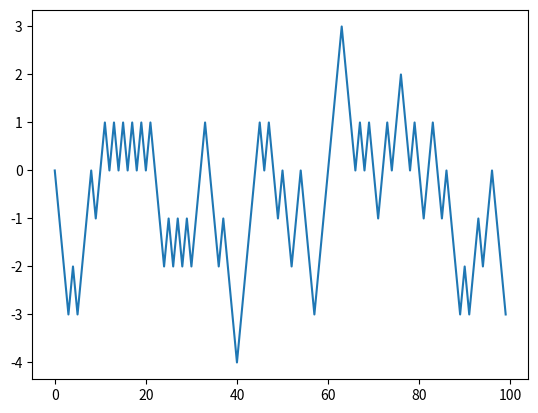

This figure's Python source: (Note: this script raises an exception after producing the figure.)
def exemplo(x):
    return x * 2

def apply_to_list(some_list, f):
    return [f(x) for x in some_list]

ints = [4, 0, 1, 5, 6]
lista1 = apply_to_list(ints, lambda x: x * 2)
lista2 = apply_to_list(ints, exemplo)
print(lista1)
print(lista2)

# pip é um instalador de pacotes do python
# Instala alguns pacotes do python
#!pip install tabulate xlrd openpyxl PySUS names

import random # Biblioteca para gerar números aleatórios
import matplotlib.pyplot  as plt # Biblioteca para plotar gráficos
%matplotlib inline 

position = 0
walk = [position]
steps = 1000
for i in range(steps):
    # random.randint: Gera inteiros aleatórios no intervalo [0,1]
    step = 1 if random.randint(0, 1) else -1  # retorna 1 se o número aleatório for 1, e -1 caso contrário
    position += step # Dá um passo
    walk.append(position) # Registra o passo
plt.plot(walk[:100]) # Plota o gráfico


import numpy as np
nsteps = 1000
draws = np.random.randint(0, 2, size=nsteps) # Gera inteiros aleatórios no intervalo [0,2)
steps = np.where(draws > 0, 1, -1) # Classifica os passos em 1 ou -1
walk = steps.cumsum() # cumsum: Aplica uma função de acumulação (soma cumulativa)
print(walk.min())
print(walk.max())
#argmax: Returns the indices of the maximum values along an axis. 
#        In case of multiple occurrences of the maximum values, the indices corresponding 
#        to the first occurrence are returned.
print((np.abs(walk) >= 5).argmax())


nwalks = 5000
nsteps = 1000
draws = np.random.randint(0, 2, size=(nwalks, nsteps)) # Gera uma array 2d de inteiros aleat. no intervalo [0,2) 
steps = np.where(draws > 0, 1, -1) # Classifica os passos em 1 ou -1
walks = steps.cumsum(axis=1) # cumsum(axis=1): Aplica uma função de acumulação (soma cumulativa) no eixo 1
walks

walks.max()
walks.min()
# vec = np.abs(walks) >= 30
# print(vec)
hits30 = (np.abs(walks) >= 30).any(axis=1) # Verifiqua quais Walks passaram de 30 (ou -30) pelo menos uma vez
print(hits30)

hits30.sum() # Conta quantos Walks passaram de 30 (ou -30)

# Considere as funções abaixo
def exemplo(x):
    return x * 2

def apply_to_list(some_list, f):
    return [f(x) for x in some_list]

ints = [4, 0, 1, 5, 6]
print(apply_to_list(ints, exemplo))

# Crie uma função lambda que faz o mesmo que a função exemplo, e aplique a lista ints
print(apply_to_list(ints, lambda x: x * 2))



#Considere a lista de strings abaixo
strings = ['card', 'bar', 'aaa2222a', 'foo', 'abasb']
# Ordene esta lista pelo tamanho das strings usando uma função lambda
strings.sort(key=lambda x: x[-1])
print(strings)

# Importe a biblioteca pandas
import pandas as pd

# Crie uma Serie contendo os seguintes elementos [4, 7, -5, 3]
obj = pd.Series([4, 7, -5, 3])
obj

# Crie um objeto Series contendo [4, 7, -5, 3] e 
#   defina seu próprio array de índices como sendo ['d', 'b', 'a', 'c']
obj2 = pd.Series([4, 7, -5, 3, 'a'], index=['d', 'b', 'a', 'c', 'f'])
obj2

# Retorne o elemento de índice a
obj2['a']

# Atribua o valor 6 ao elemento de índice d
obj2['d'] = 6
obj2

# Retorne os valores de índice 'c', 'a' e 'd'
obj2[['c', 'a', 'd']]

# Verifique se o valor 'c' está presente na Serie criada no exercício anterior
'c' in obj2

# Verifique se o valor 'e' está presente na Serie criada no exercício anterior
'e' in obj2

# Considere a seguinte serie
obj2 = pd.Series([6, 7, -5, 3], index=['d', 'b', 'a', 'c'])
# Retorne os elementos cujo valor seja maior que 0
# 
# obj2 > 0
obj2[obj2 > 4]

obj2

# Retorne os valores da Serie obj2 multiplicados por 2
obj2 * 2

# Retorne os valores da aplicação da função exponencial (exp) a Serie obj2
np.exp(obj2)

# Crie uma série como seguinte dicionário 
# {'Ohio': 35000, 'Texas': 71000, 'Oregon': 16000, 'Utah': 5000}
sdata = {'Ohio': 35000, 'Texas': 71000, 'Oregon': 16000, 'Utah': 5000}
obj3 = pd.Series(sdata)
obj3

# Crie uma série como seguinte dicionário 
# sdata= {'Ohio': 35000, 'Texas': 71000, 'Oregon': None, 'Utah': None}
# mas especificando como índice este vetor ['California', 'Ohio', 'Oregon', 'Texas']
states = ['California', 'Ohio', 'Oregon', 'Texas']
obj4 = pd.Series(sdata, index=states)
obj4

# Retorne quais valores da Serie anterior (obj4) tem valores NA
pd.isnull(obj4)

# Retorne quais valores da Serie anterior (obj4) não tem valores NA
pd.notnull(obj4)

# Retorne quais valores da Serie anterior (obj4) tem valores NA, usando a função da própria Serie
obj4.isnull()

# Some as séries criadas nos dois exercícios anteriores (obj3 e obj4)
obj3 + obj4

# Crie um data frame a partir dos dados do seguinte dicionário, chame-o de frame
data = {'state': ['Ohio', 'Ohio', 'Ohio', 'Nevada', 'Nevada', 'Nevada'],
'year': [2000, 2001, 2002, 2001, 2002, 2003],
'pop': [1.5, 1.7, 3.6, 2.4, 2.9, 3.2]}
frame = pd.DataFrame(data)
frame

# Acesse as primeiras linhas do dataframe
frame.head()

# Acesse a coluna state usando a sintaxe com colchetes
frame['state']

# Acesse a coluna year com a sintaxe .nome
frame.year

# Atribua o valor 16.5 para todas as posições da coluna debt
# Quando a coluna não existir, o pandas cria ela pra você
frame['debt'] = 16.5
frame

# Atribua o valor um intervalo de 0 a 5 (float) na coluna debt
frame['debt'] = np.arange(6.)
frame

# Crie uma nova coluna chamada eastern com o valor True para 
#   as linhas cujo estado seja Ohio, e False caso contrário
frame['eastern'] = frame.state == 'Ohio'
frame

# Delete a coluna eastern
del frame['eastern']
frame.columns

# Crie um Dataframe a partir do seguinte dicionário:
pop = {'Nevada': {2001: 2.4, 2002: 2.9},
        'Ohio': {2000: 1.5, 2001: 1.7, 2002: 3.6}}
frame3 = pd.DataFrame(pop)
frame3

# retorne um array 2d com os valores do frame3
frame3.values

# Considere a Serie abaixo
obj = pd.Series(np.arange(5.), index=['a', 'b', 'c', 'd', 'e'])
obj

# Crie um novo objeto removendo o item c
new_obj = obj.drop('c')
new_obj

# Retorne a serie sem os itens c e d
obj.drop(['d', 'c'])

# Considere o dataframe abaixo
data = pd.DataFrame(np.arange(16).reshape((4, 4)),
                    index=['Ohio', 'Colorado', 'Utah', 'New York'],
                    columns=['one', 'two', 'three', 'four'])
data

# Retorne um dataframe sem as colunas Colorado e Ohio
data.drop(['Colorado', 'Ohio'])

data.drop('two', axis=1)

# Considere o dataframe abaixo
data = pd.DataFrame(np.arange(16).reshape((4, 4)),
                    index=['Ohio', 'Colorado', 'Utah', 'New York'],
                    columns=['one', 'two', 'three', 'four'])
data

# Retorne um dataframen contendo True para itens menores que 5, e False caso contrário
data < 5

# Atribua o valor zero onde os valores do dataframe são menores que 5
data[data < 5] = 0
data

# Selecione as colunas three e one
data[['three', 'one']]

# Retorne as linhas do dataframe cujo valor da coluna three seja maior que 5
data[data['three'] > 5]

# Retorne o subconjunto especificado pela linha colorado e colunas two e three
data.loc['Colorado', ['two', 'three']]

# Retorne o subconjunto especificado pela linha 2 e colunas 3, 0 e 1
data.iloc[2, [3, 0, 1]]

data = {'state': ['Ohio', 'Ohio', 'Ohio', 'Nevada', 'Nevada', 'Nevada'],
'year': [2000, 2001, 2002, 2001, 2002, 2003],
'pop': [1.5, 1.7, 3.6, 2.4, 2.9, 3.2]}
frame = pd.DataFrame(data, index=['a', 'b', 'c', 'd', 'e', 'f'])
frame

# Nome(s) de coluna(s)
print(frame.loc['a']) 
# Nome(s) de linha(s) e nomes de coluna(s)
print(frame.loc['a', 'pop'])
# Vetor de booleano e nome de coluna
print(frame.loc[[True, True, False, False, False, False], 'pop']) 
# Vetor(es) de booleano(s)
print(frame.loc[[True, True, False, False, False, False], [True, True, False]]) 
print(frame.iloc[0:2, 1]) # Indice(s) da(s) linha(s) e coluna(s)
print(frame['pop']) # Nome(s) da(s) colunas
print(frame[[True, True, False, False, False, False]]) # Vetor de booleano

# Considere o dataframe abaixo
frame = pd.DataFrame(np.random.randn(4, 3), columns=list('bde'),
                        index=['Utah', 'Ohio', 'Texas', 'Oregon'])

# Crie uma função lambda para calcular a diferença 
#   entre o valor máximo e o valor mínimo de uma Serie, 
#   e aplique-a ao dataframe frame, fazendo o cálculo no eixo das linhas
f = lambda x: x.max() - x.min()
frame.apply(f)

# aplique afunção lambda ao dataframe frame, fazendo o cálculo no eixo das colunas
frame.apply(f, axis='columns')

# Crie uma função lambda para formatar um número float com duas casas decimais,
#    e aplique-a ao dataframe frame
format = lambda x: '%.2f' % x
frame.applymap(format)

# Considere o dataframe abaixo
df = pd.DataFrame([[1.4, np.nan], [7.1, -4.5],
                    [np.nan, np.nan], [0.75, -1.3]],
                    index=['a', 'b', 'c', 'd'],
                    columns=['one', 'two'])
df

# Calcule a soma ao longo do eixo das linhas
df.sum()

# Calcule a soma ao longo do eixo das colunas
df.sum(axis='columns')

# Calcule a média ao longo do eixo das linhas desconsiderando valores NA
df.mean(axis='columns')

# Calcule a média ao longo do eixo das linhas 
#    retornando NA para colunas que tenham algum NA
df.mean(axis='columns', skipna=False)

# Aplique um método para calcular várias estatísticas do dataframe df
df.describe()